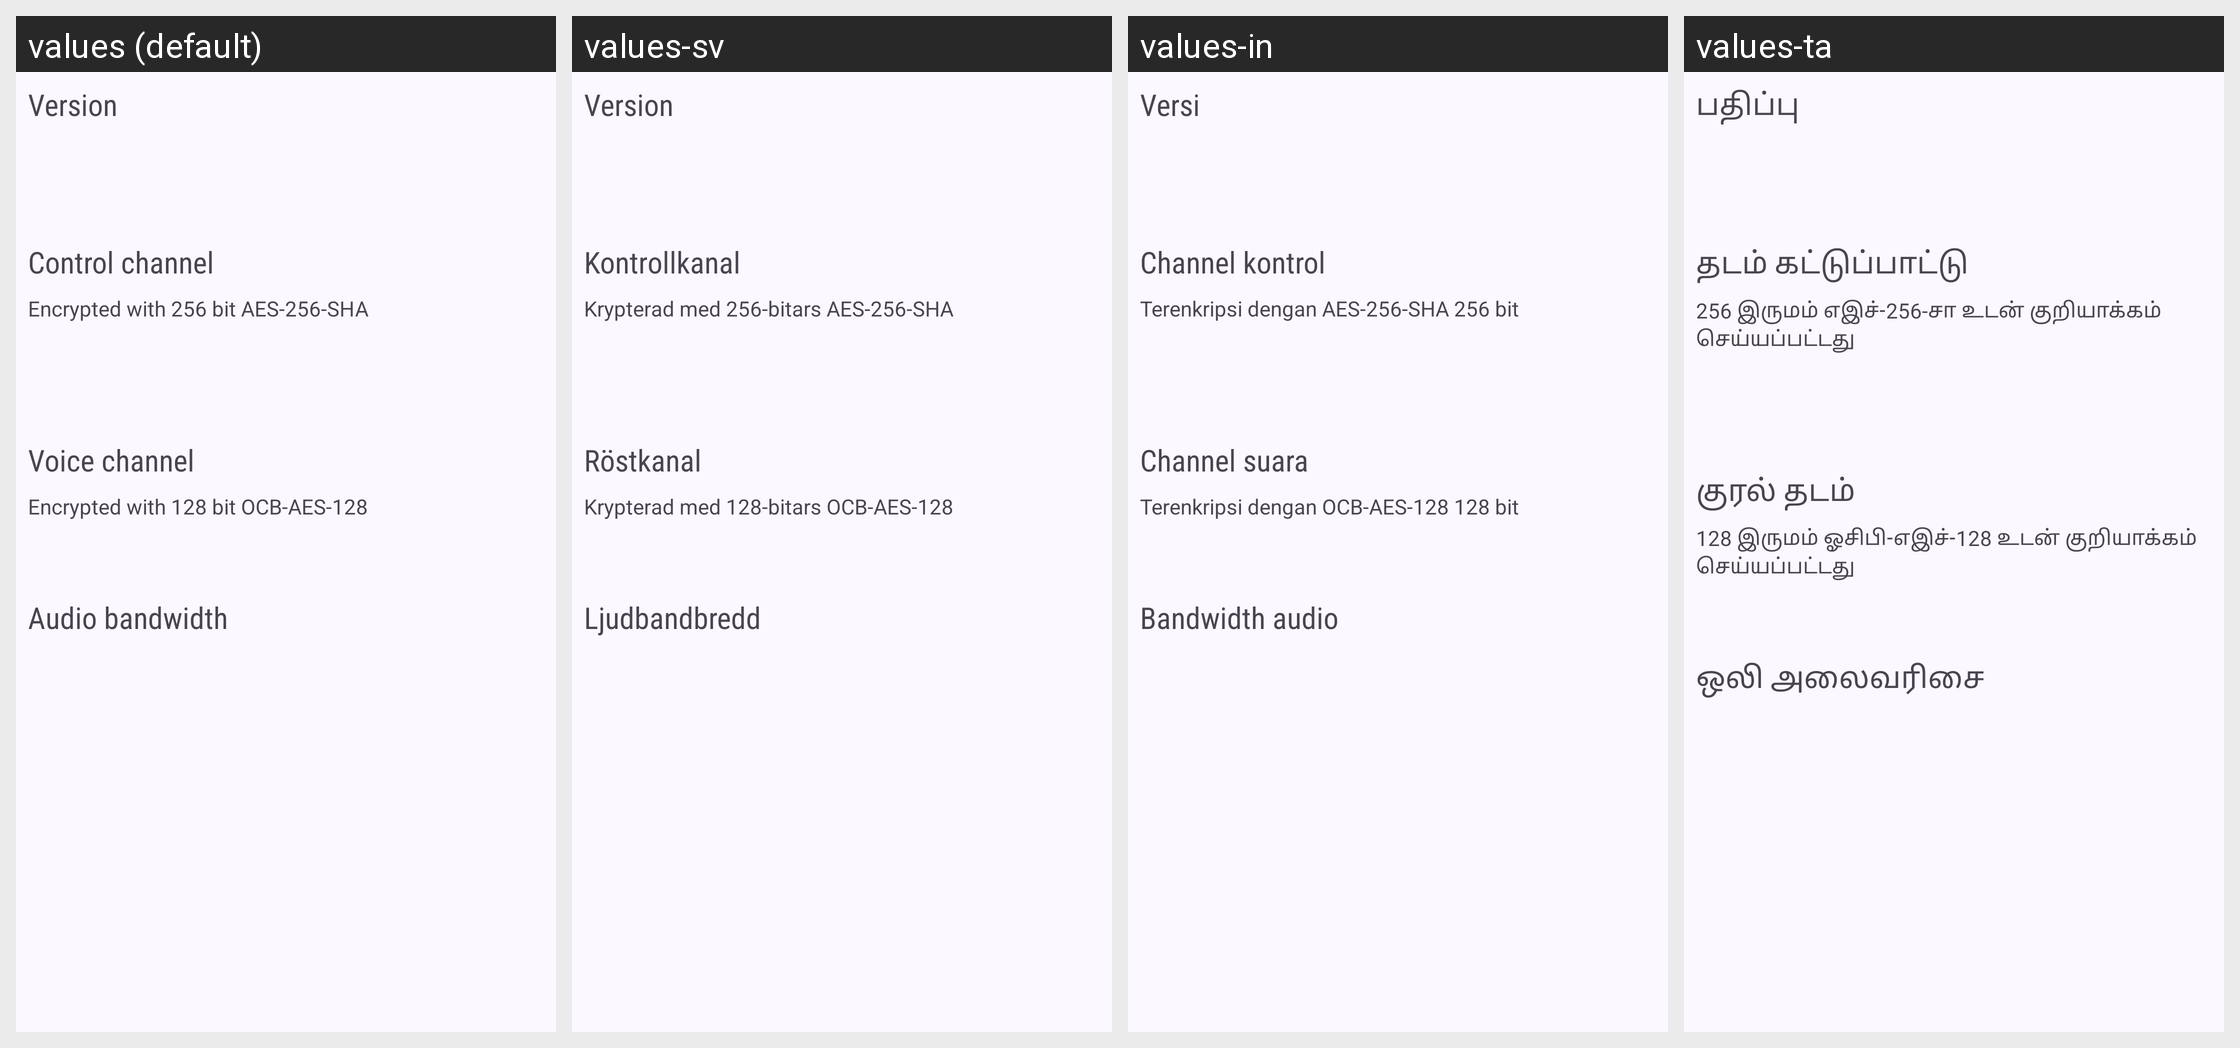

Here is an Android app screen in its default locale and in the app's own translations. Write out the translated-string differences for the strings that appear on this screen.
Android screen res/layout/fragment_server_info.xml rendered under 4 locales, left to right: values (default), values-sv, values-in, values-ta. Device: Nexus 5 (rendered at 1080×1920; each locale shown at half size, 540×960, under a caption strip naming it); theme Theme.Mumla.
Other locales in the repository, not shown: values-ar, values-ca, values-cs, values-da, values-de, values-el, values-es, values-fi, values-fr, values-hu, values-it, values-ja, values-kab, values-lv, values-nb-rNO, values-nl, values-pl, values-pt, values-pt-rBR, values-ro, values-ru, values-th, values-tr, values-uk, values-vi, values-zh-rCN, values-zh-rTW.
Strings drawn on this screen, with the default value and each locale's value (text and hints the layout hard-codes, and strings that could not be matched under every locale, appear in the picture but are not listed):

version
  values: Version
  values-sv: Version
  values-in: Versi
  values-ta: பதிப்பு

control_channel
  values: Control channel
  values-sv: Kontrollkanal
  values-in: Channel kontrol
  values-ta: தடம் கட்டுப்பாட்டு

tcp_encryption_mode
  values: Encrypted with 256 bit AES-256-SHA
  values-sv: Krypterad med 256-bitars AES-256-SHA
  values-in: Terenkripsi dengan AES-256-SHA 256 bit
  values-ta: 256 இருமம் எஇச்-256-சா உடன் குறியாக்கம் செய்யப்பட்டது

voice_channel
  values: Voice channel
  values-sv: Röstkanal
  values-in: Channel suara
  values-ta: குரல் தடம்

udp_encryption_mode
  values: Encrypted with 128 bit OCB-AES-128
  values-sv: Krypterad med 128-bitars OCB-AES-128
  values-in: Terenkripsi dengan OCB-AES-128 128 bit
  values-ta: 128 இருமம் ஓசிபி-எஇச்-128 உடன் குறியாக்கம் செய்யப்பட்டது

audio_bandwidth
  values: Audio bandwidth
  values-sv: Ljudbandbredd
  values-in: Bandwidth audio
  values-ta: ஒலி அலைவரிசை
